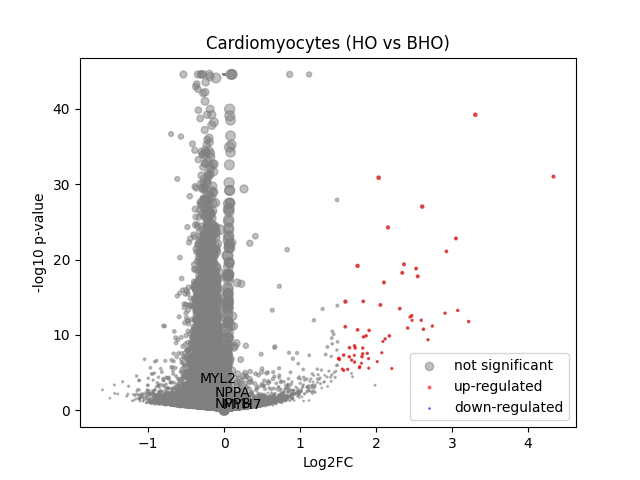

Values plotted in this chart, from the file beside it:
	gene	expression_1	expression_2	log2FC	-log10 p-val	significant
0	MIR1302-2HG	0.000122	2.6542693e-08	-0.166	0.4981	0
1	FAM138A	-4.0628947e-08	2.6542693e-08	9.682298e-05	44.55	0
2	OR4F5	-4.0628947e-08	2.6542693e-08	9.682298e-05	44.55	0
3	AL627309.1	0.001544	0.002342	0.3935	0.544	0
4	AL627309.3	0.0007865	2.6542693e-08	-0.8371	0.9032	0
5	AL627309.2	-4.0628947e-08	2.6542693e-08	9.682298e-05	44.55	0
6	AL627309.5	0.02753	0.02149	-0.3432	1.762	0
7	AL627309.4	0.001587	0.0006818	-0.6215	0.8333	0
8	AP006222.2	0.0008804	0.0005776	-0.2533	0.3495	0
9	AL732372.1	-4.0628947e-08	2.6542693e-08	9.682298e-05	44.55	0
10	OR4F29	-4.0628947e-08	2.6542693e-08	9.682298e-05	44.55	0
11	AC114498.1	0.0001135	2.6542693e-08	-0.1551	0.4981	0
12	OR4F16	-4.0628947e-08	2.6542693e-08	9.682298e-05	44.55	0
13	AL669831.2	0.001865	0.001083	-0.46	0.5764	0
14	LINC01409	0.09039	0.06981	-0.3682	5.184	0
15	FAM87B	0.0007202	0.000247	-0.4641	0.4883	0
16	LINC01128	0.1693	0.1472	-0.2005	3.661	0
17	LINC00115	0.01555	0.01508	-0.04137	0.08723	0
18	FAM41C	0.008594	0.007883	-0.111	0.2199	0
19	AL645608.6	0.0002155	0.0006694	0.4578	0.8674	0
20	AL645608.2	0.006836	0.005173	-0.3442	0.6576	0
21	AL645608.4	0.001899	0.0008823	-0.6231	0.7659	0
22	LINC02593	0.05095	0.03646	-0.4718	5.071	0
23	SAMD11	0.2387	0.186	-0.358	13.53	0
24	NOC2L	0.2519	0.209	-0.2682	9.045	0
25	KLHL17	0.0148	0.01446	-0.03149	0.06623	0
26	PLEKHN1	0.00155	0.001452	-0.05697	0.05619	0
27	PERM1	0.001459	0.001152	-0.1922	0.2362	0
28	AL645608.7	0.0003353	0.0006485	0.304	0.4969	0
29	HES4	0.2282	0.2213	-0.04375	0.4784	0
30	ISG15	0.229	0.2001	-0.1942	4.854	0
31	AL645608.1	-4.0628947e-08	2.6542693e-08	9.682298e-05	44.55	0
32	AGRN	0.08927	0.07788	-0.1946	1.98	0
33	AL645608.5	-4.0628947e-08	2.6542693e-08	9.682298e-05	44.55	0
34	AL645608.8	-4.0628947e-08	0.0001102	0.1509	0.4992	0
35	RNF223	7.222954e-05	0.0003161	0.2956	0.3449	0
36	C1orf159	0.01762	0.01519	-0.2019	0.633	0
37	AL390719.3	0.0005682	2.6542693e-08	-0.6491	1.547	0
38	LINC01342	-4.0628947e-08	2.6542693e-08	9.682298e-05	44.55	0
39	AL390719.2	-4.0628947e-08	0.0001174	0.1602	0.4992	0
40	TTLL10-AS1	-4.0628947e-08	2.6542693e-08	9.682298e-05	44.55	0
41	TTLL10	-4.0628947e-08	2.6542693e-08	9.682298e-05	44.55	0
42	TNFRSF18	0.0006393	0.0007095	0.06048	0.04584	0
43	TNFRSF4	-4.0628947e-08	0.0004461	0.5322	1.861	0
44	SDF4	0.4972	0.4275	-0.2173	14	0
45	B3GALT6	0.1703	0.144	-0.2403	5.414	0
46	C1QTNF12	0.007047	0.005171	-0.3829	0.8021	0
47	AL162741.1	0.0006624	0.0004815	-0.1662	0.2023	0
48	UBE2J2	0.2989	0.2527	-0.2414	9.573	0
49	LINC01786	0.001497	0.001346	-0.09029	0.08786	0
50	SCNN1D	0.00548	0.004905	-0.134	0.1892	0
51	ACAP3	0.06915	0.05829	-0.2425	2.257	0
52	PUSL1	0.0821	0.06526	-0.3267	4.535	0
53	INTS11	0.1548	0.1246	-0.3101	6.847	0
54	AL139287.1	0.0001164	0.0001157	-0.0008767	0.001434	0
55	CPTP	0.0723	0.05439	-0.4042	5.815	0
56	TAS1R3	0.0008556	0.001085	0.1681	0.1746	0
57	DVL1	0.04485	0.05357	0.2512	2.055	0
58	MXRA8	0.03835	0.03653	-0.06831	0.2602	0
59	AURKAIP1	0.9902	0.9351	-0.08261	6.468	0
... 36,541 more rows
